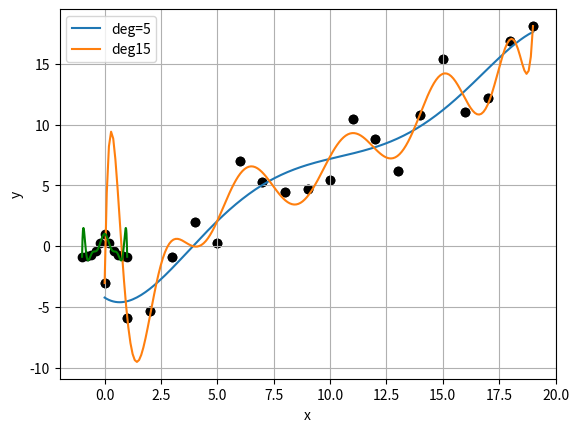

This figure's Python source:
# -*- coding: utf-8 -*-
import numpy as np
import scipy as sp
import scipy.stats

import matplotlib.pyplot as plt
%matplotlib inline

# numpyのみならずscipyの確率の関数の初期値を定める
np.random.seed(123)

num = 20
x = np.arange(0,num,1)
y = 1.2*x + sp.stats.uniform(loc=-10.0, scale=10.0).rvs(num)

plt.scatter(x, y, color='k')
plt.grid()
plt.xlabel('x')
plt.ylabel('y')

plt.savefig('fig_NC_Interpolation_01.png')

p5  = np.polyfit(x, y, deg=5)
p15 = np.polyfit(x, y, deg=13)
xx = np.linspace(np.min(x), np.max(x), 200)
y5 = np.polyval(p5, xx)
y15 = np.polyval(p15, xx)

plt.scatter(x, y, color='k')
plt.plot(xx, y5,  label='deg=5')
plt.plot(xx, y15, label='deg15')

plt.xlabel('x')
plt.ylabel('y')
plt.legend()
plt.grid()
plt.savefig('fig_NC_Interpolation_02.png')

num = 11
x2 = np.linspace(-1, 1, num)
y2 = (2/(1 + 16 * x2 ** 2)) - 1

p = np.polyfit(x2, y2, deg=10)
xx = np.linspace(-1, 1, 200)
yy = np.polyval(p, xx)

plt.scatter(x2, y2, c='k')
plt.plot(xx, yy, c='g')

plt.xlabel('x')
plt.ylabel('y')
plt.grid()

